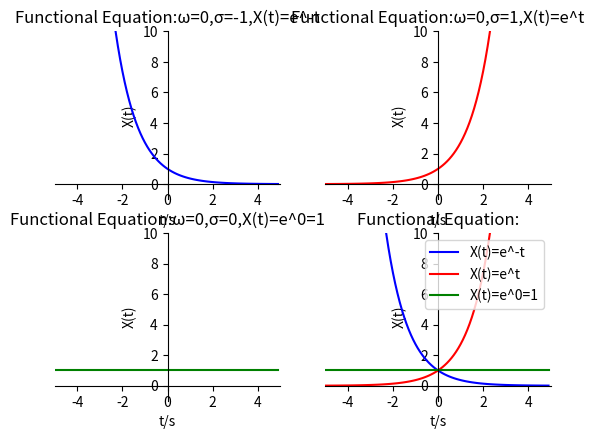

Reproduce this figure in Python.
import numpy as np
import matplotlib.pyplot as plt

def f(t):
    return np.exp(-t)

def g(t):
    return np.exp(t)

def h(t):
    return np.exp(0*t)

t1 = np.arange(-5.0, 5.0, 0.1)
t2 = np.arange(-5.0, 5.0, 0.1)


plt.figure(2)            # Called implicitly but can use# for multiple figures
plt.subplot(221)      # 2 rows, 1 column, 1stplot
plt.plot(t1, f(t1), 'b-')
#设置坐标轴范围
plt.xlim((-5, 5))
plt.ylim((-1,10))
#设置坐标轴名称
plt.xlabel('t/s')
plt.ylabel('X(t)')
#设置坐标轴刻度
ax = plt.gca()                                            # get current axis 获得坐标轴对象
ax.spines['right'].set_color('none')
ax.spines['top'].set_color('none')         # 将右边 上边的两条边颜色设置为空 其实就相当于抹掉这两条边
ax.xaxis.set_ticks_position('bottom')
ax.yaxis.set_ticks_position('left')          # 指定下边的边作为 x 轴   指定左边的边为 y 轴
ax.spines['bottom'].set_position(('data', 0))   #指定 data  设置的bottom(也就是指定的x轴)绑定到y轴的0这个点上
ax.spines['left'].set_position(('data', 0))
plt.title("Functional Equation:ω=0,σ=-1,X(t)=e^-t")

plt.subplot(222)      # 2 rows, 1 column, 2ndplot

ax = plt.gca()
plt.plot(t2, g(t2), 'r-')
#设置坐标轴范围
plt.xlim((-5, 5))
plt.ylim((-1, 10))
#设置坐标轴名称
plt.xlabel('t/s')
plt.ylabel('X(t)')
#设置坐标轴刻度
ax.spines['right'].set_color('none')
ax.spines['top'].set_color('none')         # 将右边 上边的两条边颜色设置为空 其实就相当于抹掉这两条边
ax.xaxis.set_ticks_position('bottom')
ax.yaxis.set_ticks_position('left')          # 指定下边的边作为 x 轴   指定左边的边为 y 轴
ax.spines['bottom'].set_position(('data', 0))   #指定 data  设置的bottom(也就是指定的x轴)绑定到y轴的0这个点上
ax.spines['left'].set_position(('data', 0))
plt.title("Functional Equation:ω=0,σ=1,X(t)=e^t")

plt.subplot(223)      # 2 rows, 1 column, 2ndplot

ax = plt.gca()
plt.plot(t2, h(t2), 'g-')
#设置坐标轴范围
plt.xlim((-5, 5))
plt.ylim((-1, 10))
#设置坐标轴名称
plt.xlabel('t/s')
plt.ylabel('X(t)')
#设置坐标轴刻度
ax.spines['right'].set_color('none')
ax.spines['top'].set_color('none')         # 将右边 上边的两条边颜色设置为空 其实就相当于抹掉这两条边
ax.xaxis.set_ticks_position('bottom')
ax.yaxis.set_ticks_position('left')          # 指定下边的边作为 x 轴   指定左边的边为 y 轴
ax.spines['bottom'].set_position(('data', 0))   #指定 data  设置的bottom(也就是指定的x轴)绑定到y轴的0这个点上
ax.spines['left'].set_position(('data', 0))
plt.title("Functional Equation:ω=0,σ=0,X(t)=e^0=1")

plt.subplot(224)      # 2 rows, 2 column, 3ndplot

plt.plot(t1, f(t1), '-b',label='X(t)=e^-t')
plt.plot(t2, g(t2), '-r',label='X(t)=e^t')
plt.plot(t2, h(t2), 'g-',label='X(t)=e^0=1')
plt.legend(loc='best')
#设置坐标轴范围
plt.xlim((-5, 5))
plt.ylim((-1,10))
#设置坐标轴名称
plt.xlabel('t/s')
plt.ylabel('X(t)')
ax = plt.gca()                                            # get current axis 获得坐标轴对象
ax.spines['right'].set_color('none')
ax.spines['top'].set_color('none')         # 将右边 上边的两条边颜色设置为空 其实就相当于抹掉这两条边
ax.xaxis.set_ticks_position('bottom')
ax.yaxis.set_ticks_position('left')          # 指定下边的边作为 x 轴   指定左边的边为 y 轴
ax.spines['bottom'].set_position(('data', 0))   #指定 data  设置的bottom(也就是指定的x轴)绑定到y轴的0这个点
ax.spines['left'].set_position(('data', 0))
plt.title("Functional Equation:")


plt.show()